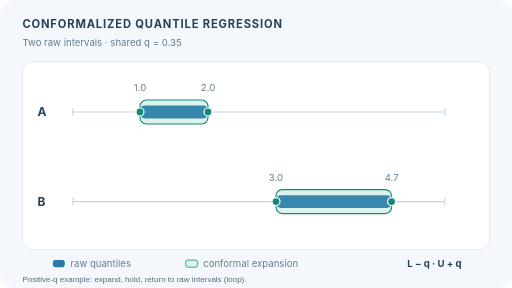
t = 0.00 s
t = 1.44 s: frame unchanged from t = 0.00 s, image omitted
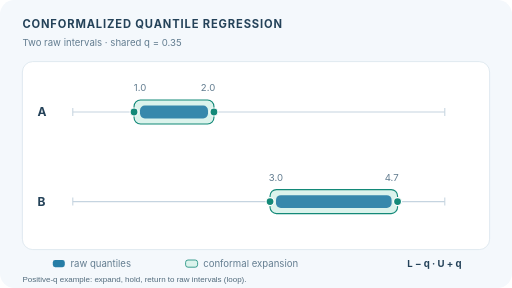
t = 3.24 s
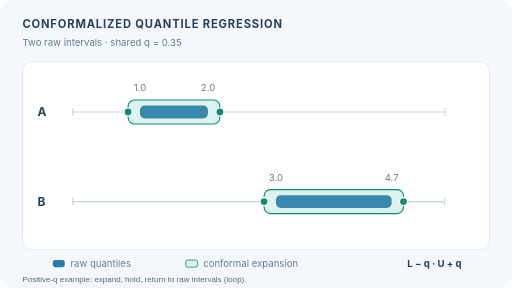
t = 4.56 s
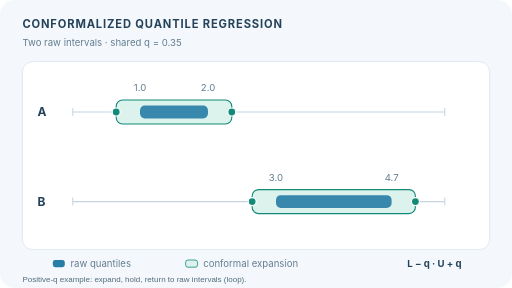
t = 7.20 s
t = 8.64 s: frame unchanged from t = 7.20 s, image omitted

The animated SVG that drew these frames (rendered in a browser with its animation timeline set to each time). Animation: 8 SMIL elements (animate=8); frames cover the first 8.64 s, repeats indefinitely.

<svg xmlns="http://www.w3.org/2000/svg" width="640" height="360" viewBox="0 0 640 360" role="img" aria-labelledby="title desc"><title id="title">Conformalized quantile regression: calibration offset</title><desc id="desc">Two raw conditional quantile intervals with different widths grow by the same finite-sample calibration offset q=0.35 on both sides. Analytical teaching values, not model measurements.</desc><style>text{font-family:Inter,system-ui,Arial,sans-serif;fill:#244259}.head{font-size:14px;font-weight:750;letter-spacing:1.05px}.muted{font-size:12px;fill:#637d90}.lab{font-size:15px;font-weight:700}.small{font-size:12px;font-weight:650}@media(prefers-reduced-motion:reduce){animate,animateTransform{display:none!important}}</style><rect width="640" height="360" rx="18" fill="#f4f8fc" /><text x="28" y="35" class="head">CONFORMALIZED QUANTILE REGRESSION</text><text x="28" y="58" class="muted">Two raw intervals · shared q = 0.35</text><rect x="28" y="77" width="584" height="235" rx="13" fill="white" stroke="#dae5ec" /><text x="47" y="145" class="lab">A</text><path d="M91 140H556" stroke="#c5d4e0" stroke-width="1.5" /><path d="M91 135v10M556 135v10" stroke="#c5d4e0" stroke-width="1.3" /><rect x="175" y="125" width="85" height="30" rx="8" fill="#dbf3ec" stroke="#138978" stroke-width="1.4"><animate attributeName="x" values="175;175;145.25;145.25;175" keyTimes="0;.16;.60;.84;1" dur="12s" repeatCount="indefinite" /><animate attributeName="width" values="85;85;144.5;144.5;85" keyTimes="0;.16;.60;.84;1" dur="12s" repeatCount="indefinite" /></rect><rect x="175" y="132" width="85" height="16" rx="6" fill="#267da6" opacity=".90" /><circle cx="175" cy="140" r="5" fill="#138978" stroke="white" stroke-width="1.5"><animate attributeName="cx" values="175;175;145.25;145.25;175" keyTimes="0;.16;.60;.84;1" dur="12s" repeatCount="indefinite" /></circle><circle cx="260" cy="140" r="5" fill="#138978" stroke="white" stroke-width="1.5"><animate attributeName="cx" values="260;260;289.75;289.75;260" keyTimes="0;.16;.60;.84;1" dur="12s" repeatCount="indefinite" /></circle><text x="175" y="114" class="muted" text-anchor="middle">1.0</text><text x="260" y="114" class="muted" text-anchor="middle">2.0</text><text x="47" y="257" class="lab">B</text><path d="M91 252H556" stroke="#c5d4e0" stroke-width="1.5" /><path d="M91 247v10M556 247v10" stroke="#c5d4e0" stroke-width="1.3" /><rect x="345" y="237" width="144.5" height="30" rx="8" fill="#dbf3ec" stroke="#138978" stroke-width="1.4"><animate attributeName="x" values="345;345;315.25;315.25;345" keyTimes="0;.16;.60;.84;1" dur="12s" repeatCount="indefinite" /><animate attributeName="width" values="144.5;144.5;204;204;144.5" keyTimes="0;.16;.60;.84;1" dur="12s" repeatCount="indefinite" /></rect><rect x="345" y="244" width="144.5" height="16" rx="6" fill="#267da6" opacity=".90" /><circle cx="345" cy="252" r="5" fill="#138978" stroke="white" stroke-width="1.5"><animate attributeName="cx" values="345;345;315.25;315.25;345" keyTimes="0;.16;.60;.84;1" dur="12s" repeatCount="indefinite" /></circle><circle cx="489.5" cy="252" r="5" fill="#138978" stroke="white" stroke-width="1.5"><animate attributeName="cx" values="489.5;489.5;519.25;519.25;489.5" keyTimes="0;.16;.60;.84;1" dur="12s" repeatCount="indefinite" /></circle><text x="345" y="226" class="muted" text-anchor="middle">3.0</text><text x="489.5" y="226" class="muted" text-anchor="middle">4.7</text><rect x="66" y="325" width="15" height="9" rx="3" fill="#267da6" /><text x="88" y="334" class="muted">raw quantiles</text><rect x="232" y="325" width="15" height="9" rx="3" fill="#dbf3ec" stroke="#138978" /><text x="254" y="334" class="muted">conformal expansion</text><text x="577" y="334" text-anchor="end" class="small">L − q  ·  U + q</text><text x="28" y="353" style="font:10px Arial,sans-serif;fill:#526b7c">Positive-q example: expand, hold, return to raw intervals (loop).</text></svg>
